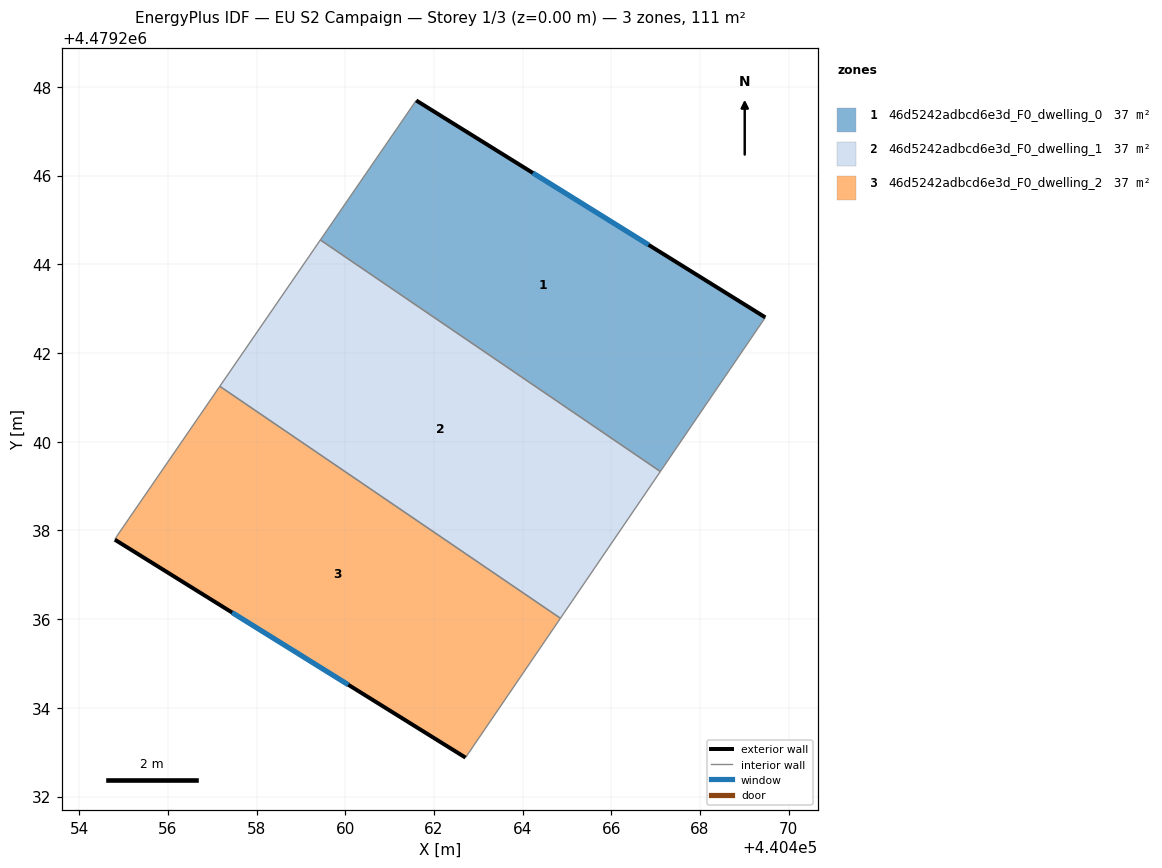
=== STOREY PLAN SPEC (per zone: floor XY polygon, exterior-wall plan segments, windows/doors) ===
zone 1: 46d5242adbcd6e3d_F0_dwelling_0  (37.2 m²)
  floor: (440467.10, 4479239.33) (440469.47, 4479242.80) (440461.60, 4479247.70) (440459.44, 4479244.55)
  exterior wall: (440461.60, 4479247.70) – (440469.47, 4479242.80)  [9.3 m]
    window: (440464.23, 4479246.06) – (440466.84, 4479244.44)  [3.1 m²]
  interior walls: 3
zone 2: 46d5242adbcd6e3d_F0_dwelling_1  (37.2 m²)
  floor: (440464.85, 4479236.02) (440467.10, 4479239.33) (440459.44, 4479244.55) (440457.17, 4479241.25)
  interior walls: 4
zone 3: 46d5242adbcd6e3d_F0_dwelling_2  (37.2 m²)
  floor: (440462.71, 4479232.88) (440464.85, 4479236.02) (440457.17, 4479241.25) (440454.85, 4479237.87) (440454.81, 4479237.79)
  exterior wall: (440462.71, 4479232.88) – (440454.81, 4479237.79)  [9.3 m]
    window: (440460.07, 4479234.52) – (440457.45, 4479236.15)  [3.1 m²]
  interior walls: 4

=== DERIVED (storey summary) ===
Building: EU S2 Campaign
Storey: 1 of 3  (floor level z = 0.00 m)
Storey gross floor area: 111.5 m²
Zones on this storey: 3
  - 46d5242adbcd6e3d_F0_dwelling_0: floor 37.2 m²; exterior wall 9.3 m (27.8 m²); 1 window(s) 3.1 m²; WWR 11.0%
  - 46d5242adbcd6e3d_F0_dwelling_1: floor 37.2 m²
  - 46d5242adbcd6e3d_F0_dwelling_2: floor 37.2 m²; exterior wall 9.3 m (27.9 m²); 1 window(s) 3.1 m²; WWR 11.0%
Zone adjacency (shared interzone walls):
  - 46d5242adbcd6e3d_F0_dwelling_0 ↔ 46d5242adbcd6e3d_F0_dwelling_1
  - 46d5242adbcd6e3d_F0_dwelling_1 ↔ 46d5242adbcd6e3d_F0_dwelling_2